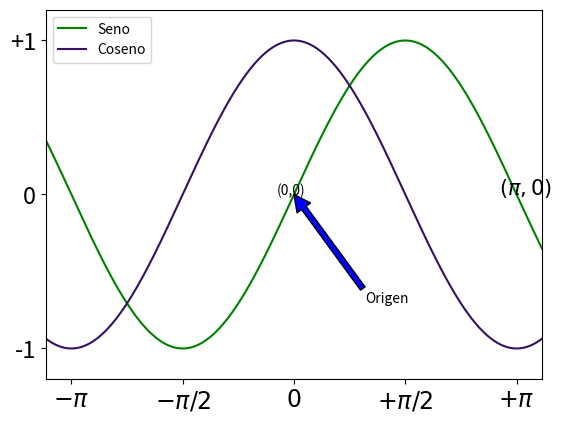

Python code for this plot:

import matplotlib.pyplot as plt
import numpy as np

x = np.linspace(-3.5, 3.5, 400)
seno = np.sin(x)
coseno = np.cos(x)

fig, ax = plt.subplots()
ax.plot(x, seno, color='green', label='Seno')
ax.plot(x, coseno, color='#341161', label='Coseno')
ax.set_xlim(-3.5, 3.5)
ax.set_ylim(-1.2, 1.2)

ax.set_xticks([-np.pi, -np.pi/2, 0, np.pi/2, np.pi])
ax.set_yticks([-1, 0, 1])

ax.set_xticklabels([r'$-\pi$', r'$-\pi/2$', r'$0$', r'$+\pi/2$', r'$+\pi$'], size=17)
ax.set_yticklabels(['-1', '0', '+1'], size=17)
ax.legend(loc='upper left')
ax.text(-0.25, 0, '(0,0)')
ax.text(np.pi - 0.25, 0, r'$(\pi,0)$', size=15)
ax.annotate('Origen', xy=(0, 0), xytext=(1, -0.7), arrowprops=dict(facecolor='blue'))
plt.show()
